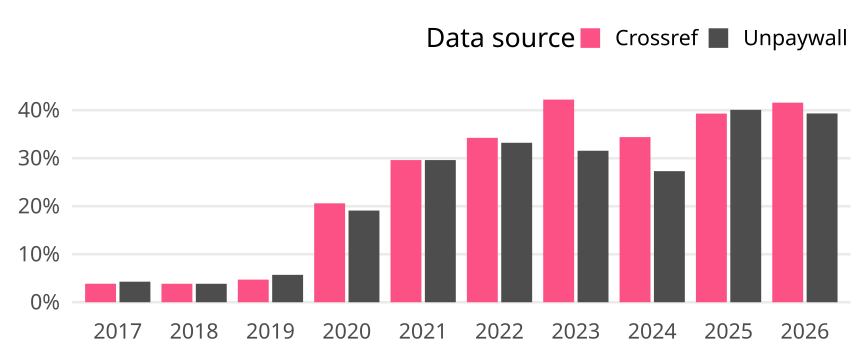

Data behind this chart, as committed beside it:
cr_year, cat, article_total, name, oa_articles, oa_share
2017, Germany, 467, Crossref, 18, 0.03854
2017, Germany, 467, Unpaywall, 20, 0.04283
2018, Germany, 390, Crossref, 15, 0.03846
2018, Germany, 390, Unpaywall, 15, 0.03846
2019, Germany, 403, Crossref, 19, 0.04715
2019, Germany, 403, Unpaywall, 23, 0.05707
2020, Germany, 466, Crossref, 96, 0.206
2020, Germany, 466, Unpaywall, 89, 0.191
2021, Germany, 412, Crossref, 122, 0.2961
2021, Germany, 412, Unpaywall, 122, 0.2961
2022, Germany, 292, Crossref, 100, 0.3425
2022, Germany, 292, Unpaywall, 97, 0.3322
2023, Germany, 244, Crossref, 103, 0.4221
2023, Germany, 244, Unpaywall, 77, 0.3156
2024, Germany, 282, Crossref, 97, 0.344
2024, Germany, 282, Unpaywall, 77, 0.273
2025, Germany, 257, Crossref, 101, 0.393
2025, Germany, 257, Unpaywall, 103, 0.4008
2026, Germany, 89, Crossref, 37, 0.4157
2026, Germany, 89, Unpaywall, 35, 0.3933
